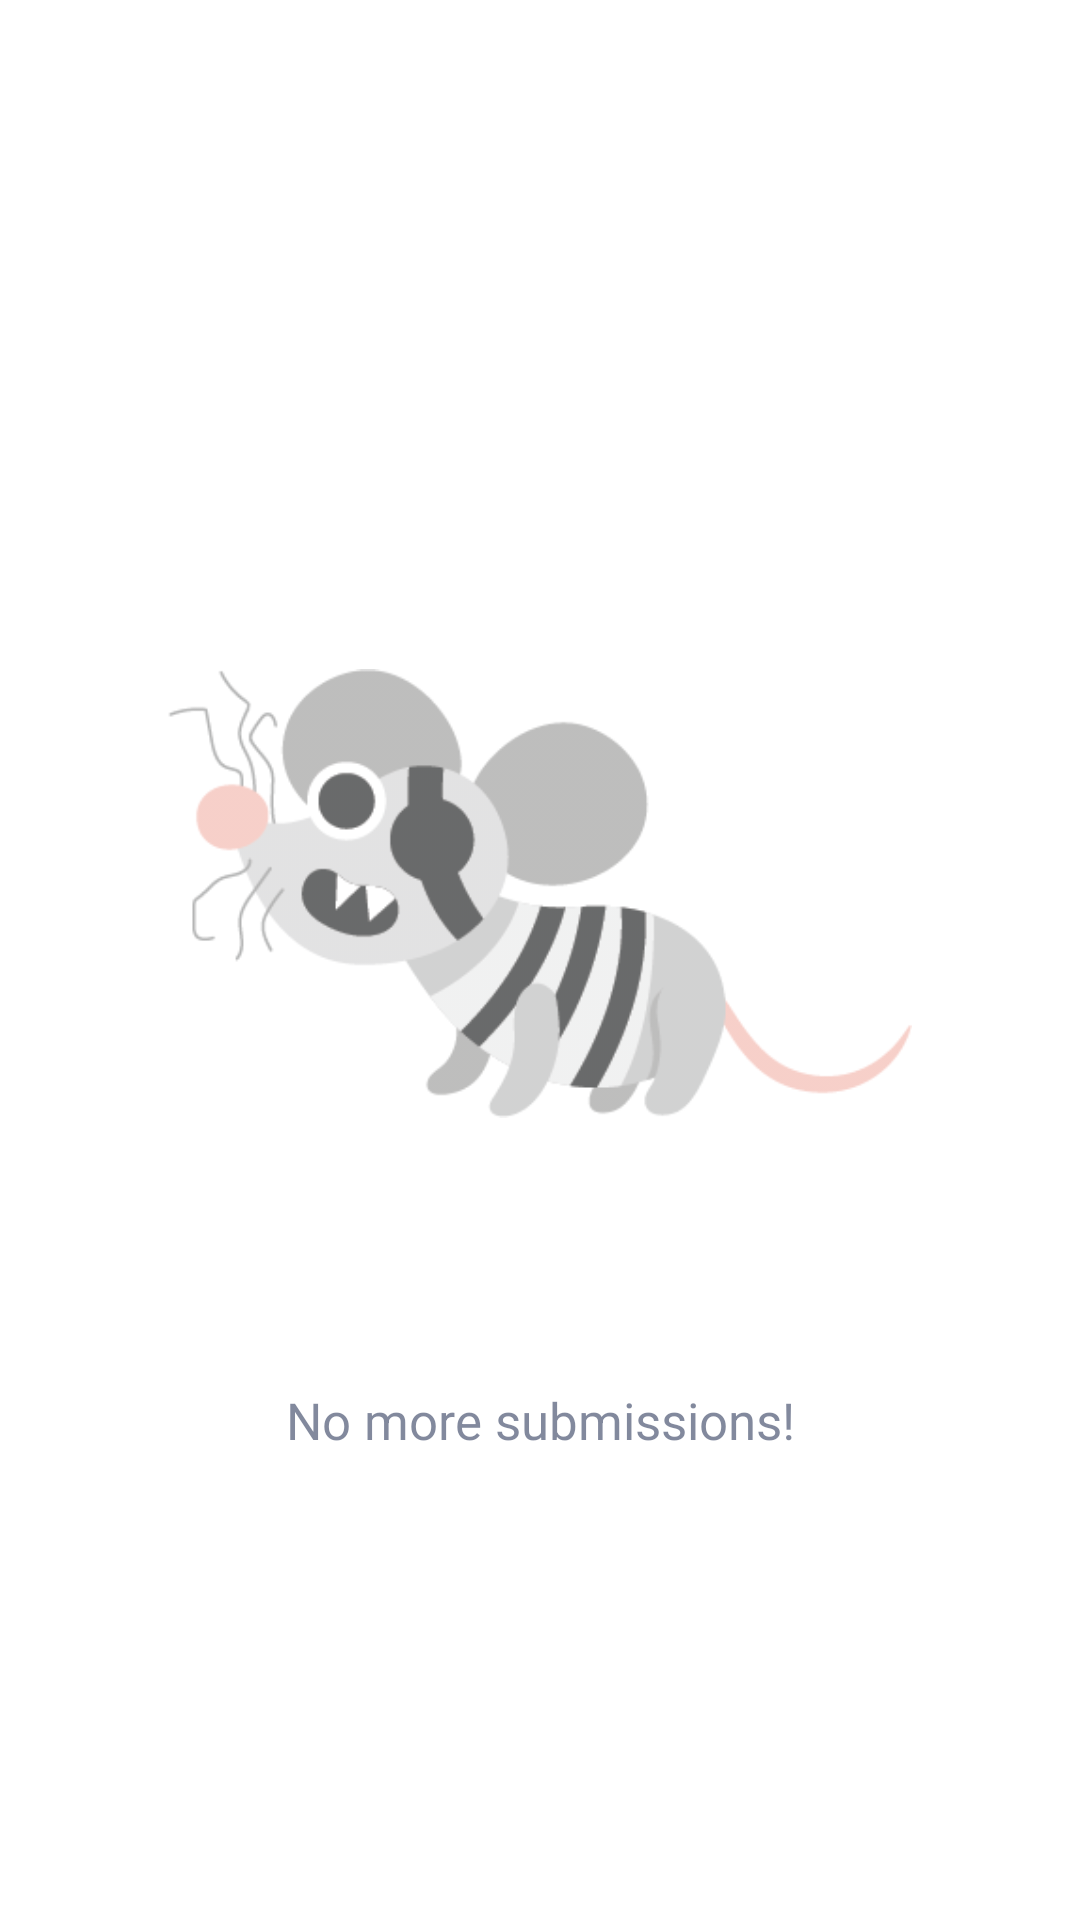

Produce the Android XML layout that renders to this screen, including the resource entries it uses.
<!-- AndroidManifest.xml: application theme Theme.TreasureFind -->
<!-- res/layout/fragment_hider_done.xml -->
<?xml version="1.0" encoding="utf-8"?>
<androidx.constraintlayout.widget.ConstraintLayout
    xmlns:android="http://schemas.android.com/apk/res/android"
    xmlns:app="http://schemas.android.com/apk/res-auto"
    xmlns:tools="http://schemas.android.com/tools"
    android:layout_width="match_parent"
    android:layout_height="match_parent"
    tools:context=".main.ui.hider_map.HiderDoneFragment"
    android:orientation="vertical">

    <ImageView
        android:id="@+id/image"
        android:layout_width="248dp"
        android:layout_height="267dp"
        android:src="@drawable/emptysubmissions"
        android:alpha="0.60"
        app:layout_constraintBottom_toBottomOf="parent"
        app:layout_constraintEnd_toEndOf="parent"
        app:layout_constraintStart_toStartOf="parent"
        app:layout_constraintTop_toTopOf="parent"
        app:layout_constraintVertical_bias="0.441" />

    <TextView
        android:layout_width="wrap_content"
        android:layout_height="wrap_content"
        android:alpha="0.60"
        android:text="No more submissions!"
        android:textSize="17sp"
        app:layout_constraintBottom_toBottomOf="parent"
        app:layout_constraintEnd_toEndOf="parent"
        app:layout_constraintStart_toStartOf="parent"
        app:layout_constraintTop_toBottomOf="@+id/image"
        app:layout_constraintVertical_bias="0.165" />

</androidx.constraintlayout.widget.ConstraintLayout>
<!-- resources referenced by this layout -->
<resources>
  <!-- drawable emptysubmissions: png bitmap (drawable, 17688 bytes) -->
  <style name="Theme.TreasureFind" parent="Theme.MaterialComponents.DayNight.DarkActionBar">
          
          <item name="colorPrimary">@color/primary</item>
          <item name="colorPrimaryVariant">@color/primary_dark</item>
          <item name="colorOnPrimary">@color/white</item>
          
          <item name="colorSecondary">@color/pirate_blue</item>
          <item name="colorSecondaryVariant">@color/pirate_gray</item>
          <item name="colorOnSecondary">@color/black</item>
          
          <item name="android:statusBarColor" tools:targetApi="l">?attr/colorPrimaryVariant</item>
          
          <item name="android:textColor">@color/title</item>
          <item name="android:textColorPrimary">@color/white</item>
          <item name="materialButtonStyle">@style/lightButton</item>
      </style>
  <color name="primary">#ffb300</color>
  <color name="primary_dark">#c68400</color>
  <color name="white">#FFFFFFFF</color>
  <color name="pirate_blue">#818d92</color>
  <color name="pirate_gray">#aa9b91</color>
  <color name="black">#FF000000</color>
  <color name="title">#2e3b5b</color>
  <style name="lightButton" parent="Widget.MaterialComponents.Button">
          <item name="backgroundTint">@color/primary</item>
          <item name="android:textColor">@color/title</item>
      </style>
</resources>
